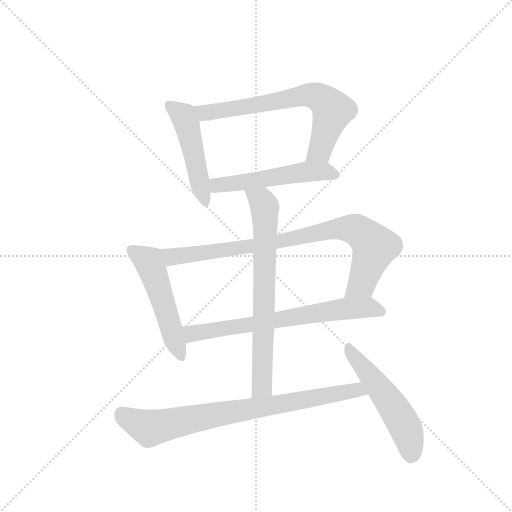
t = 0.00 s
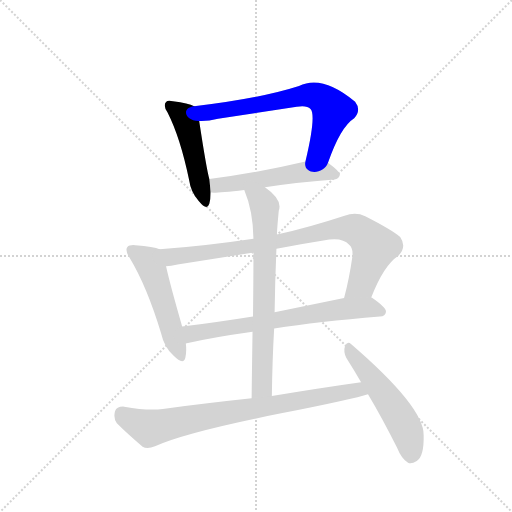
t = 1.45 s
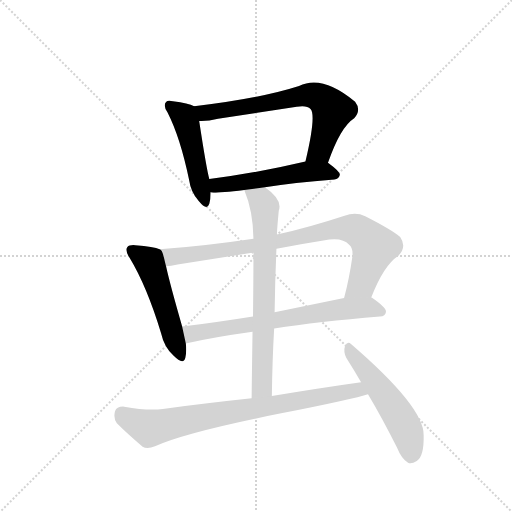
t = 2.90 s
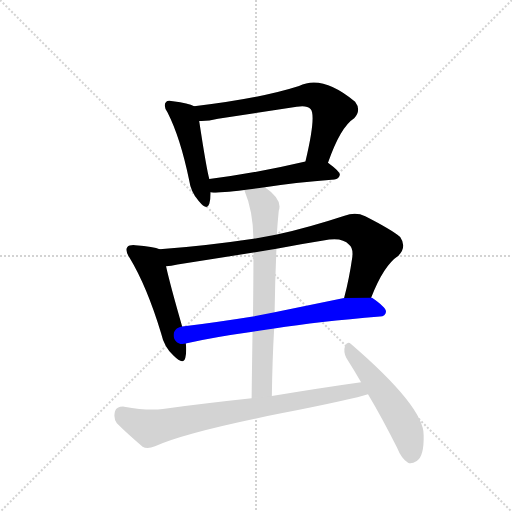
t = 4.36 s
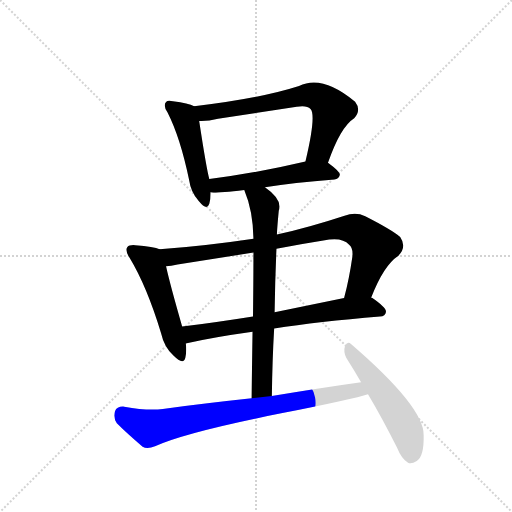
t = 5.81 s
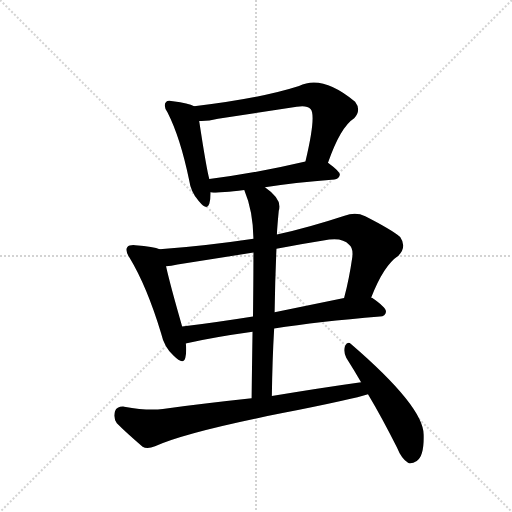
t = 7.26 s

The animated SVG that drew these frames (rendered in a browser with its animation timeline set to each time). Animation: 9 CSS @keyframes rules; one cycle of 7.26 s.

<svg version="1.1" viewBox="0 0 1024 1024" xmlns="http://www.w3.org/2000/svg">
  <g stroke="lightgray" stroke-dasharray="1,1" stroke-width="1" transform="scale(4, 4)">
    <line x1="0" y1="0" x2="256" y2="256"></line>
    <line x1="256" y1="0" x2="0" y2="256"></line>
    <line x1="128" y1="0" x2="128" y2="256"></line>
    <line x1="0" y1="128" x2="256" y2="128"></line>
  </g>
  <g transform="scale(0.92, -0.92) translate(60, -900)">
    <style type="text/css">
      
        @keyframes keyframes0 {
          from {
            stroke: blue;
            stroke-dashoffset: 484;
            stroke-width: 128;
          }
          61% {
            animation-timing-function: step-end;
            stroke: blue;
            stroke-dashoffset: 0;
            stroke-width: 128;
          }
          to {
            stroke: black;
            stroke-width: 1024;
          }
        }
        #make-me-a-hanzi-animation-0 {
          animation: keyframes0 0.6438802083333334s both;
          animation-delay: 0s;
          animation-timing-function: linear;
        }
      
        @keyframes keyframes1 {
          from {
            stroke: blue;
            stroke-dashoffset: 686;
            stroke-width: 128;
          }
          69% {
            animation-timing-function: step-end;
            stroke: blue;
            stroke-dashoffset: 0;
            stroke-width: 128;
          }
          to {
            stroke: black;
            stroke-width: 1024;
          }
        }
        #make-me-a-hanzi-animation-1 {
          animation: keyframes1 0.8082682291666666s both;
          animation-delay: 0.6438802083333334s;
          animation-timing-function: linear;
        }
      
        @keyframes keyframes2 {
          from {
            stroke: blue;
            stroke-dashoffset: 530;
            stroke-width: 128;
          }
          63% {
            animation-timing-function: step-end;
            stroke: blue;
            stroke-dashoffset: 0;
            stroke-width: 128;
          }
          to {
            stroke: black;
            stroke-width: 1024;
          }
        }
        #make-me-a-hanzi-animation-2 {
          animation: keyframes2 0.6813151041666666s both;
          animation-delay: 1.4521484375s;
          animation-timing-function: linear;
        }
      
        @keyframes keyframes3 {
          from {
            stroke: blue;
            stroke-dashoffset: 516;
            stroke-width: 128;
          }
          63% {
            animation-timing-function: step-end;
            stroke: blue;
            stroke-dashoffset: 0;
            stroke-width: 128;
          }
          to {
            stroke: black;
            stroke-width: 1024;
          }
        }
        #make-me-a-hanzi-animation-3 {
          animation: keyframes3 0.669921875s both;
          animation-delay: 2.1334635416666665s;
          animation-timing-function: linear;
        }
      
        @keyframes keyframes4 {
          from {
            stroke: blue;
            stroke-dashoffset: 864;
            stroke-width: 128;
          }
          74% {
            animation-timing-function: step-end;
            stroke: blue;
            stroke-dashoffset: 0;
            stroke-width: 128;
          }
          to {
            stroke: black;
            stroke-width: 1024;
          }
        }
        #make-me-a-hanzi-animation-4 {
          animation: keyframes4 0.953125s both;
          animation-delay: 2.8033854166666665s;
          animation-timing-function: linear;
        }
      
        @keyframes keyframes5 {
          from {
            stroke: blue;
            stroke-dashoffset: 692;
            stroke-width: 128;
          }
          69% {
            animation-timing-function: step-end;
            stroke: blue;
            stroke-dashoffset: 0;
            stroke-width: 128;
          }
          to {
            stroke: black;
            stroke-width: 1024;
          }
        }
        #make-me-a-hanzi-animation-5 {
          animation: keyframes5 0.8131510416666666s both;
          animation-delay: 3.7565104166666665s;
          animation-timing-function: linear;
        }
      
        @keyframes keyframes6 {
          from {
            stroke: blue;
            stroke-dashoffset: 720;
            stroke-width: 128;
          }
          70% {
            animation-timing-function: step-end;
            stroke: blue;
            stroke-dashoffset: 0;
            stroke-width: 128;
          }
          to {
            stroke: black;
            stroke-width: 1024;
          }
        }
        #make-me-a-hanzi-animation-6 {
          animation: keyframes6 0.8359375s both;
          animation-delay: 4.569661458333333s;
          animation-timing-function: linear;
        }
      
        @keyframes keyframes7 {
          from {
            stroke: blue;
            stroke-dashoffset: 800;
            stroke-width: 128;
          }
          72% {
            animation-timing-function: step-end;
            stroke: blue;
            stroke-dashoffset: 0;
            stroke-width: 128;
          }
          to {
            stroke: black;
            stroke-width: 1024;
          }
        }
        #make-me-a-hanzi-animation-7 {
          animation: keyframes7 0.9010416666666666s both;
          animation-delay: 5.405598958333333s;
          animation-timing-function: linear;
        }
      
        @keyframes keyframes8 {
          from {
            stroke: blue;
            stroke-dashoffset: 527;
            stroke-width: 128;
          }
          63% {
            animation-timing-function: step-end;
            stroke: blue;
            stroke-dashoffset: 0;
            stroke-width: 128;
          }
          to {
            stroke: black;
            stroke-width: 1024;
          }
        }
        #make-me-a-hanzi-animation-8 {
          animation: keyframes8 0.6788736979166666s both;
          animation-delay: 6.306640625s;
          animation-timing-function: linear;
        }
      
    </style>
    
      <path d="M 362 669 Q 350 676 316 680 Q 304 683 301 678 Q 294 671 304 656 Q 332 601 351 509 Q 355 481 372 463 Q 390 441 395 457 Q 398 467 398 482 L 395 511 Q 389 532 373 637 C 369 666 369 666 362 669 Z" fill="lightgray"></path>
    
      <path d="M 653 546 Q 680 624 710 643 Q 726 661 712 679 Q 640 739 590 713 Q 506 686 362 669 C 332 665 343 636 373 637 Q 391 636 414 642 L 585 668 Q 607 672 615 663 Q 628 650 604 549 C 597 520 643 518 653 546 Z" fill="lightgray"></path>
    
      <path d="M 398 482 Q 401 479 471 487 L 516 493 Q 577 503 667 510 Q 677 511 679 520 Q 679 527 653 546 C 638 557 633 556 604 549 Q 489 522 395 511 C 365 507 368 485 398 482 Z" fill="lightgray"></path>
    
      <path d="M 287 358 Q 275 364 234 367 Q 221 368 217 363 Q 211 356 222 339 Q 259 278 290 176 Q 297 145 317 127 Q 339 105 343 123 Q 346 136 344 153 L 336 190 Q 309 284 301 321 C 294 350 293 356 287 358 Z" fill="lightgray"></path>
    
      <path d="M 491 381 Q 391 366 287 358 C 257 356 271 317 301 321 Q 311 322 326 325 L 491 351 L 541 359 Q 592 369 643 377 Q 683 386 699 368 Q 708 361 706 342 Q 699 293 688 252 C 681 223 736 225 747 253 Q 774 323 806 344 Q 825 363 810 385 Q 791 401 734 430 Q 713 440 689 431 Q 613 406 542 390 L 491 381 Z" fill="lightgray"></path>
    
      <path d="M 344 153 Q 344 154 346 154 Q 403 167 489 179 L 536 186 Q 632 201 766 212 Q 778 213 779 222 Q 780 231 748 253 L 747 253 L 688 252 L 537 221 L 490 212 Q 408 199 336 190 C 306 186 315 145 344 153 Z" fill="lightgray"></path>
    
      <path d="M 471 487 Q 490 442 491 381 L 491 351 Q 491 303 490 212 L 489 179 Q 488 118 487 34 C 487 4 531 9 531 39 Q 532 117 536 186 L 537 221 Q 538 294 541 359 L 542 390 Q 542 399 546 442 Q 555 466 516 493 C 492 511 460 515 471 487 Z" fill="lightgray"></path>
    
      <path d="M 487 34 Q 394 24 294 11 Q 260 7 210 16 Q 194 17 190 6 Q 186 -9 194 -20 Q 216 -42 250 -71 Q 260 -77 277 -70 Q 346 -39 554 2 Q 710 33 740 43 C 769 51 755 73 725 69 Q 632 56 531 39 L 487 34 Z" fill="lightgray"></path>
    
      <path d="M 740 43 Q 771 -9 803 -73 Q 813 -98 827 -106 Q 834 -110 846 -102 Q 862 -92 861 -46 Q 862 15 703 152 Q 696 159 690 148 Q 686 135 693 122 Q 709 97 725 69 L 740 43 Z" fill="lightgray"></path>
    
    
      <clipPath id="make-me-a-hanzi-clip-0">
        <path d="M 362 669 Q 350 676 316 680 Q 304 683 301 678 Q 294 671 304 656 Q 332 601 351 509 Q 355 481 372 463 Q 390 441 395 457 Q 398 467 398 482 L 395 511 Q 389 532 373 637 C 369 666 369 666 362 669 Z"></path>
      </clipPath>
      <path clip-path="url(#make-me-a-hanzi-clip-0)" d="M 310 670 L 339 648 L 350 621 L 384 462" fill="none" id="make-me-a-hanzi-animation-0" stroke-dasharray="356 712" stroke-linecap="round"></path>
    
      <clipPath id="make-me-a-hanzi-clip-1">
        <path d="M 653 546 Q 680 624 710 643 Q 726 661 712 679 Q 640 739 590 713 Q 506 686 362 669 C 332 665 343 636 373 637 Q 391 636 414 642 L 585 668 Q 607 672 615 663 Q 628 650 604 549 C 597 520 643 518 653 546 Z"></path>
      </clipPath>
      <path clip-path="url(#make-me-a-hanzi-clip-1)" d="M 372 666 L 385 654 L 605 693 L 632 689 L 663 661 L 635 572 L 611 560" fill="none" id="make-me-a-hanzi-animation-1" stroke-dasharray="558 1116" stroke-linecap="round"></path>
    
      <clipPath id="make-me-a-hanzi-clip-2">
        <path d="M 398 482 Q 401 479 471 487 L 516 493 Q 577 503 667 510 Q 677 511 679 520 Q 679 527 653 546 C 638 557 633 556 604 549 Q 489 522 395 511 C 365 507 368 485 398 482 Z"></path>
      </clipPath>
      <path clip-path="url(#make-me-a-hanzi-clip-2)" d="M 402 490 L 417 498 L 457 500 L 601 527 L 646 528 L 670 519" fill="none" id="make-me-a-hanzi-animation-2" stroke-dasharray="402 804" stroke-linecap="round"></path>
    
      <clipPath id="make-me-a-hanzi-clip-3">
        <path d="M 287 358 Q 275 364 234 367 Q 221 368 217 363 Q 211 356 222 339 Q 259 278 290 176 Q 297 145 317 127 Q 339 105 343 123 Q 346 136 344 153 L 336 190 Q 309 284 301 321 C 294 350 293 356 287 358 Z"></path>
      </clipPath>
      <path clip-path="url(#make-me-a-hanzi-clip-3)" d="M 225 357 L 263 332 L 330 128" fill="none" id="make-me-a-hanzi-animation-3" stroke-dasharray="388 776" stroke-linecap="round"></path>
    
      <clipPath id="make-me-a-hanzi-clip-4">
        <path d="M 491 381 Q 391 366 287 358 C 257 356 271 317 301 321 Q 311 322 326 325 L 491 351 L 541 359 Q 592 369 643 377 Q 683 386 699 368 Q 708 361 706 342 Q 699 293 688 252 C 681 223 736 225 747 253 Q 774 323 806 344 Q 825 363 810 385 Q 791 401 734 430 Q 713 440 689 431 Q 613 406 542 390 L 491 381 Z"></path>
      </clipPath>
      <path clip-path="url(#make-me-a-hanzi-clip-4)" d="M 295 354 L 307 344 L 331 343 L 546 374 L 673 403 L 704 403 L 726 393 L 754 363 L 724 281 L 695 258" fill="none" id="make-me-a-hanzi-animation-4" stroke-dasharray="736 1472" stroke-linecap="round"></path>
    
      <clipPath id="make-me-a-hanzi-clip-5">
        <path d="M 344 153 Q 344 154 346 154 Q 403 167 489 179 L 536 186 Q 632 201 766 212 Q 778 213 779 222 Q 780 231 748 253 L 747 253 L 688 252 L 537 221 L 490 212 Q 408 199 336 190 C 306 186 315 145 344 153 Z"></path>
      </clipPath>
      <path clip-path="url(#make-me-a-hanzi-clip-5)" d="M 344 185 L 356 175 L 373 177 L 696 230 L 746 232 L 770 223" fill="none" id="make-me-a-hanzi-animation-5" stroke-dasharray="564 1128" stroke-linecap="round"></path>
    
      <clipPath id="make-me-a-hanzi-clip-6">
        <path d="M 471 487 Q 490 442 491 381 L 491 351 Q 491 303 490 212 L 489 179 Q 488 118 487 34 C 487 4 531 9 531 39 Q 532 117 536 186 L 537 221 Q 538 294 541 359 L 542 390 Q 542 399 546 442 Q 555 466 516 493 C 492 511 460 515 471 487 Z"></path>
      </clipPath>
      <path clip-path="url(#make-me-a-hanzi-clip-6)" d="M 479 483 L 510 460 L 517 435 L 510 63 L 493 42" fill="none" id="make-me-a-hanzi-animation-6" stroke-dasharray="592 1184" stroke-linecap="round"></path>
    
      <clipPath id="make-me-a-hanzi-clip-7">
        <path d="M 487 34 Q 394 24 294 11 Q 260 7 210 16 Q 194 17 190 6 Q 186 -9 194 -20 Q 216 -42 250 -71 Q 260 -77 277 -70 Q 346 -39 554 2 Q 710 33 740 43 C 769 51 755 73 725 69 Q 632 56 531 39 L 487 34 Z"></path>
      </clipPath>
      <path clip-path="url(#make-me-a-hanzi-clip-7)" d="M 206 -1 L 266 -31 L 717 53 L 735 49" fill="none" id="make-me-a-hanzi-animation-7" stroke-dasharray="672 1344" stroke-linecap="round"></path>
    
      <clipPath id="make-me-a-hanzi-clip-8">
        <path d="M 740 43 Q 771 -9 803 -73 Q 813 -98 827 -106 Q 834 -110 846 -102 Q 862 -92 861 -46 Q 862 15 703 152 Q 696 159 690 148 Q 686 135 693 122 Q 709 97 725 69 L 740 43 Z"></path>
      </clipPath>
      <path clip-path="url(#make-me-a-hanzi-clip-8)" d="M 699 141 L 813 -14 L 827 -44 L 833 -89" fill="none" id="make-me-a-hanzi-animation-8" stroke-dasharray="399 798" stroke-linecap="round"></path>
    
  </g>
</svg>
